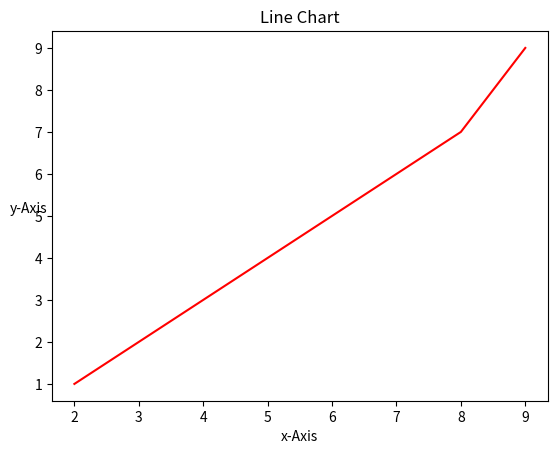

The script that saved this image:
import matplotlib.pyplot as plt
plt.plot([2,4,6,8,9],[1,3,5,7,9],color="red")
plt.title("Line Chart")
plt.xlabel('x-Axis')
plt.ylabel('y-Axis',rotation='horizontal')
plt.show()